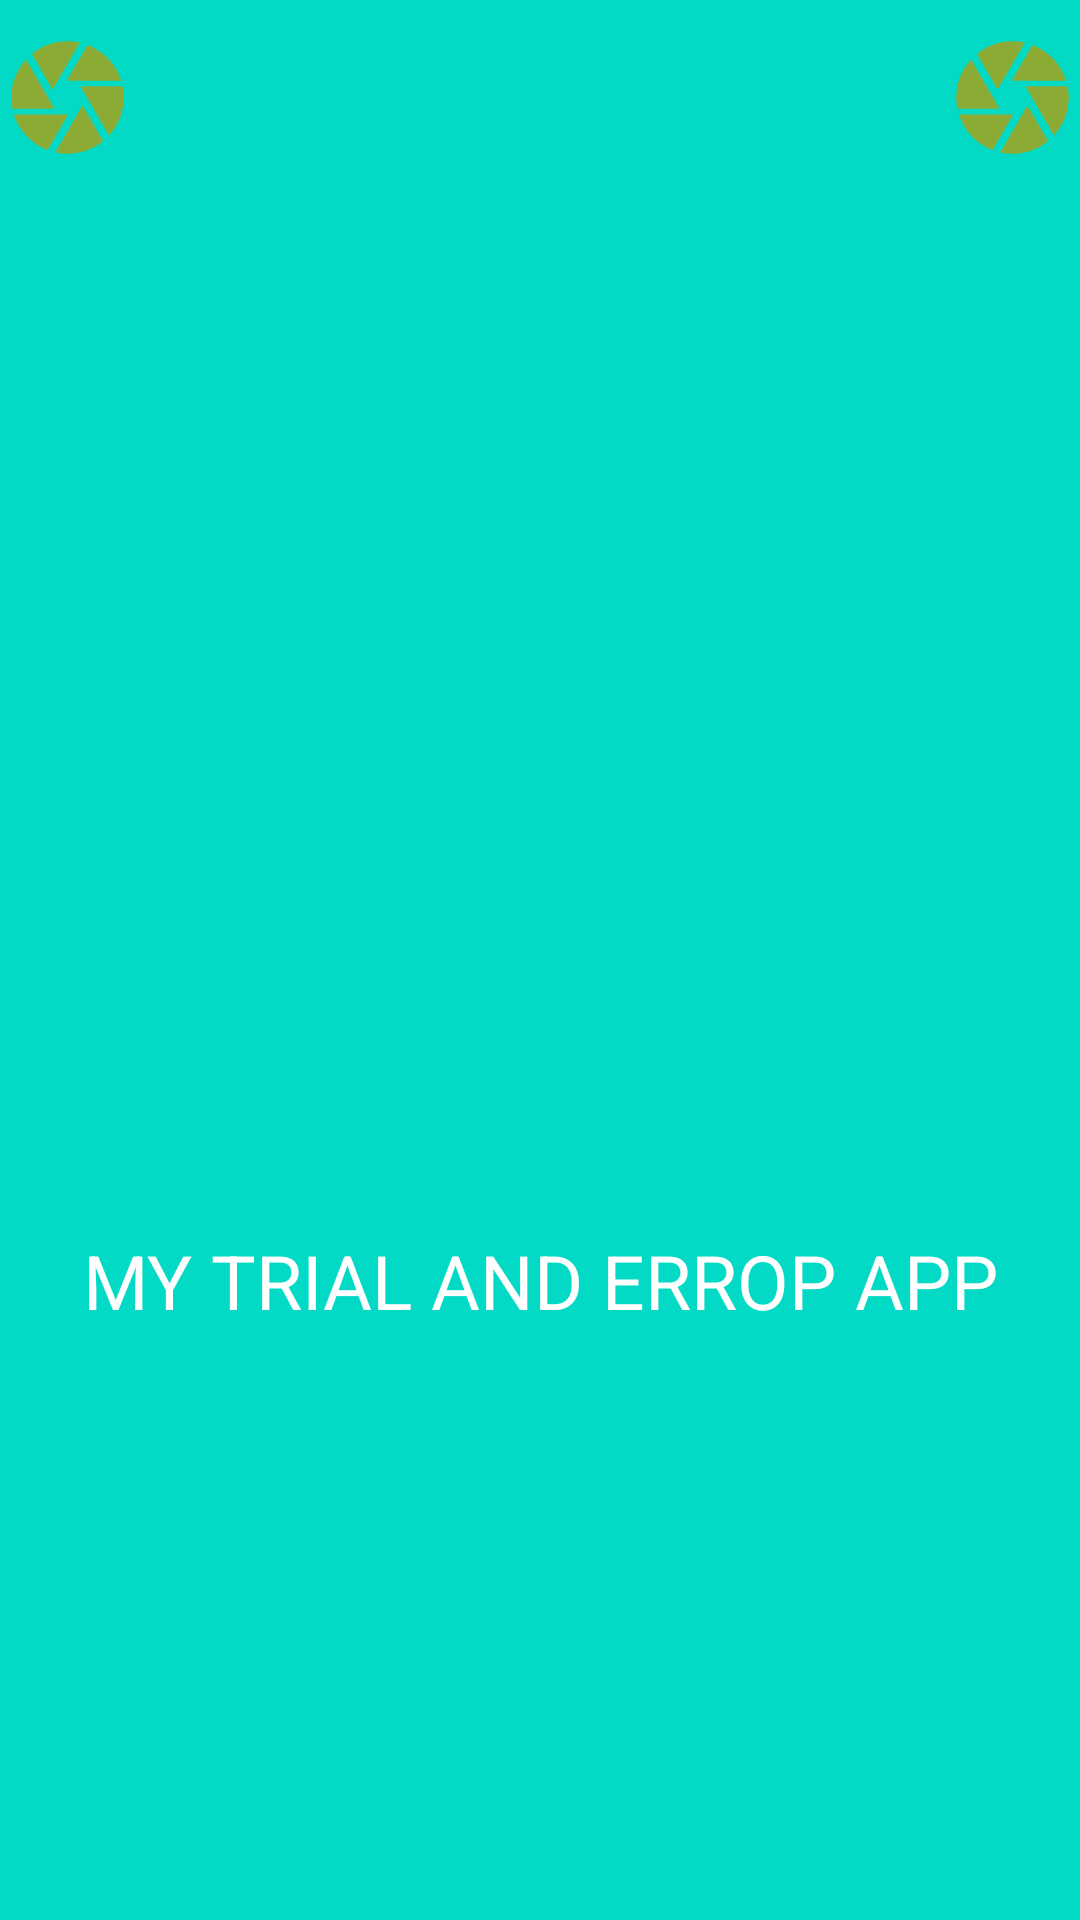

Produce the Android XML layout that renders to this screen, including the resource entries it uses.
<!-- AndroidManifest.xml: application theme Theme.Trial_and_eror2on_test_hard -->
<!-- res/layout/activity_main.xml -->
<?xml version="1.0" encoding="utf-8"?>
<androidx.constraintlayout.widget.ConstraintLayout xmlns:android="http://schemas.android.com/apk/res/android"
    xmlns:app="http://schemas.android.com/apk/res-auto"
    xmlns:tools="http://schemas.android.com/tools"
    android:layout_width="match_parent"
    android:layout_height="match_parent"
    tools:context=".MainActivity"
    android:background="@color/teal_200">


    <ImageView
        android:id="@+id/pics"
        android:layout_width="300dp"
        android:layout_height="250dp"
        android:src="@drawable/splash1"
        android:layout_marginTop="140dp"
        app:layout_constraintLeft_toLeftOf="parent"
        app:layout_constraintRight_toRightOf="parent"
        app:layout_constraintTop_toTopOf="parent"
        />

    <TextView
        android:id="@+id/name"
        android:layout_width="wrap_content"
        android:layout_height="wrap_content"
        android:text="MY TRIAL AND ERROP APP"
        app:layout_constraintLeft_toLeftOf="parent"
        app:layout_constraintRight_toRightOf="parent"
        android:layout_marginTop="20dp"
        app:layout_constraintTop_toBottomOf="@+id/pics"
        android:gravity="center"
        android:textSize="25dp"
        android:textColor="@color/white"
         />
    <TextView
        android:layout_width="wrap_content"
        android:layout_height="wrap_content"
        android:text="Skip"
        android:textSize="20sp"
        android:textColor="@color/purple_500"
        android:layout_marginRight="30dp"
        app:layout_constraintRight_toRightOf="parent"
        android:layout_marginTop="220dp"
        app:layout_constraintTop_toBottomOf="@+id/name"
        />

    <ImageView
        android:layout_width="wrap_content"
        android:layout_height="wrap_content"
        android:src="@drawable/art1"
        app:layout_constraintTop_toTopOf="parent"
        android:layout_marginTop="10dp"
        app:layout_constraintLeft_toLeftOf="parent"
        />

    <ImageView
        android:layout_width="wrap_content"
        android:layout_height="wrap_content"
        android:src="@drawable/art1"
        app:layout_constraintTop_toTopOf="parent"
        android:layout_marginTop="10dp"
        app:layout_constraintRight_toRightOf="parent"/>










</androidx.constraintlayout.widget.ConstraintLayout>
<!-- resources referenced by this layout -->
<resources>
  <!-- drawable art1 (drawable) -->
  <vector android:height="45dp" android:tint="#8CAB35"
      android:viewportHeight="24" android:viewportWidth="24"
      android:width="45dp" xmlns:android="http://schemas.android.com/apk/res/android">
      <path android:fillColor="@android:color/white" android:pathData="M9.4,10.5l4.77,-8.26C13.47,2.09 12.75,2 12,2c-2.4,0 -4.6,0.85 -6.32,2.25l3.66,6.35 0.06,-0.1zM21.54,9c-0.92,-2.92 -3.15,-5.26 -6,-6.34L11.88,9h9.66zM21.8,10h-7.49l0.29,0.5 4.76,8.25C21,16.97 22,14.61 22,12c0,-0.69 -0.07,-1.35 -0.2,-2zM8.54,12l-3.9,-6.75C3.01,7.03 2,9.39 2,12c0,0.69 0.07,1.35 0.2,2h7.49l-1.15,-2zM2.46,15c0.92,2.92 3.15,5.26 6,6.34L12.12,15L2.46,15zM13.73,15l-3.9,6.76c0.7,0.15 1.42,0.24 2.17,0.24 2.4,0 4.6,-0.85 6.32,-2.25l-3.66,-6.35 -0.93,1.6z"/>
  </vector>
  <style name="Theme.Trial_and_eror2on_test_hard" parent="Theme.MaterialComponents.DayNight.DarkActionBar">
          
          <item name="colorPrimary">@color/purple_500</item>
          <item name="colorPrimaryVariant">@color/purple_700</item>
          <item name="colorOnPrimary">@color/white</item>
          
          <item name="colorSecondary">@color/teal_200</item>
          <item name="colorSecondaryVariant">@color/teal_700</item>
          <item name="colorOnSecondary">@color/black</item>
          
          <item name="android:statusBarColor" tools:targetApi="l">?attr/colorPrimaryVariant</item>
          
      </style>
  <!-- not gathered from this repository: default colours our renderer supplied (Android Studio template values) -->
  <color name="purple_500">#FF6200EE</color>
  <color name="purple_700">#FF3700B3</color>
  <color name="teal_200">#FF03DAC5</color>
  <color name="teal_700">#FF018786</color>
  <color name="black">#FF000000</color>
  <color name="white">#FFFFFFFF</color>
</resources>
